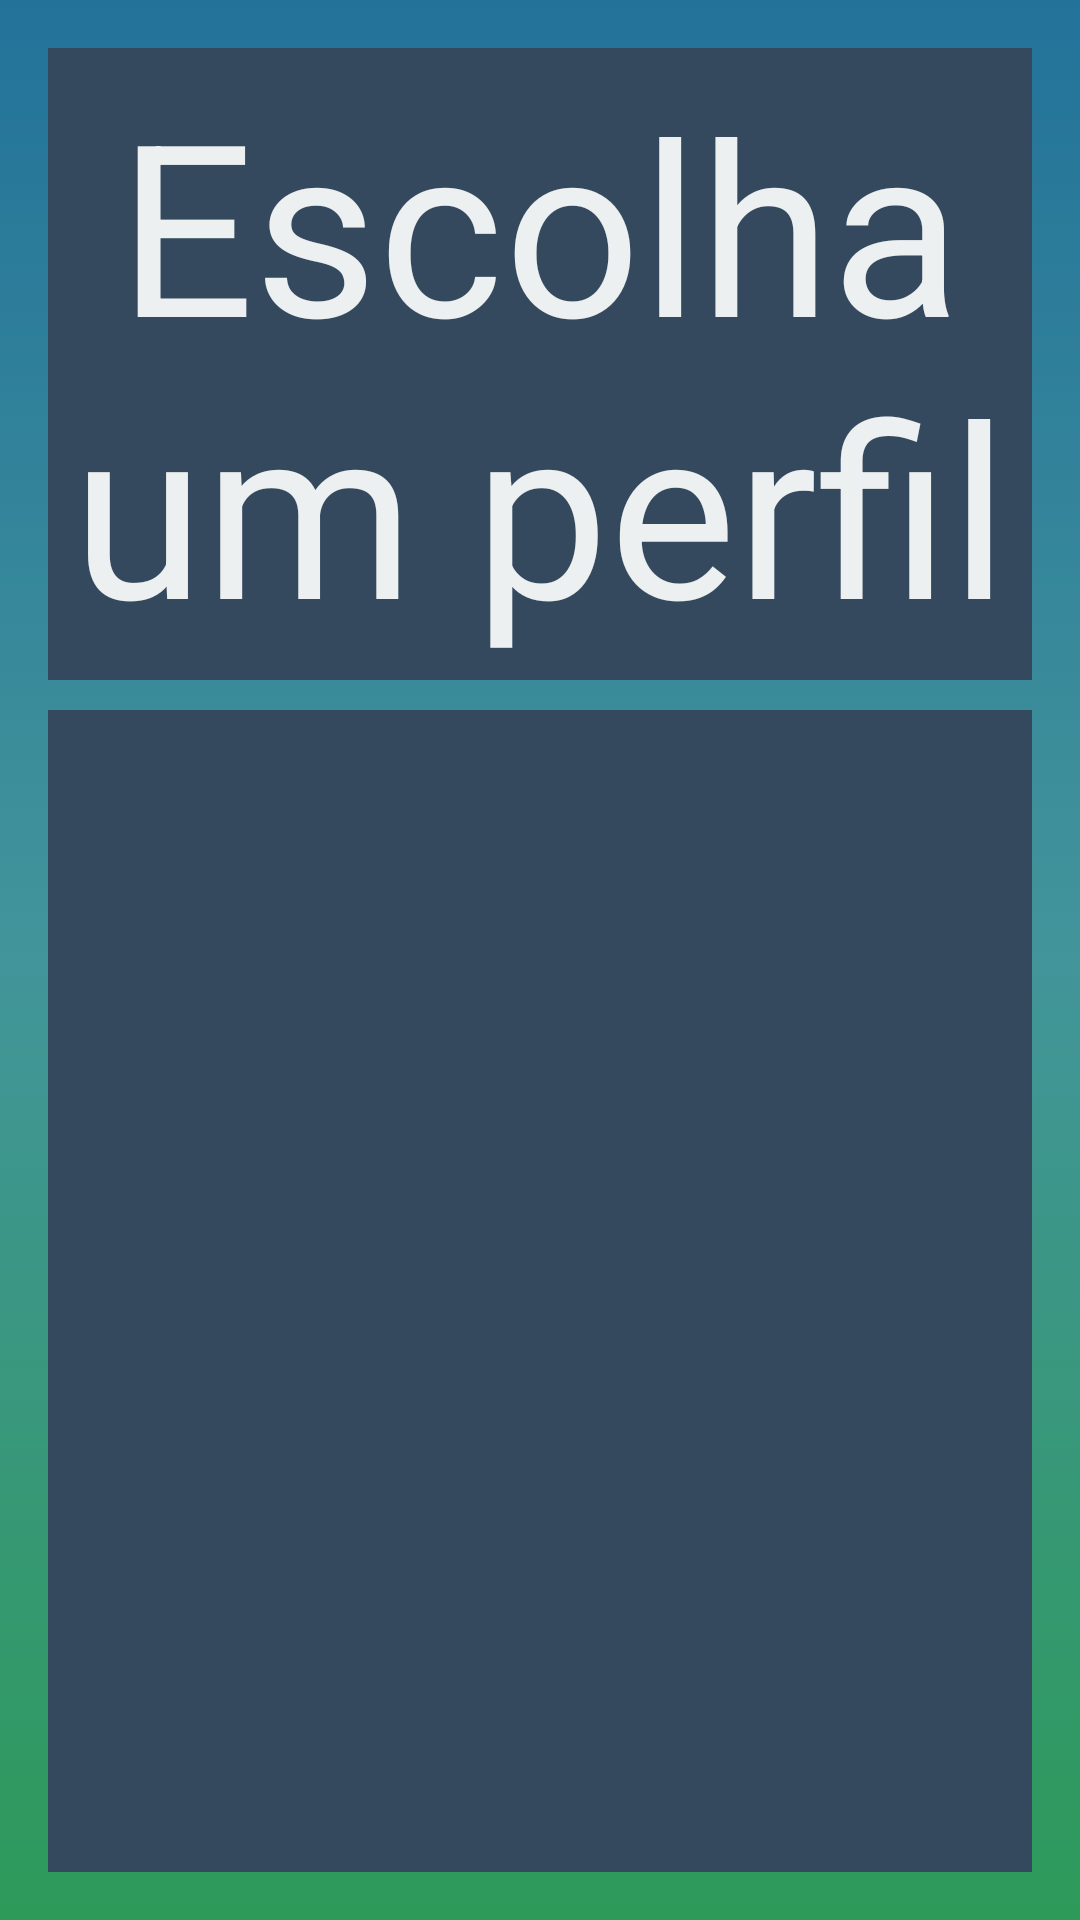

Produce the Android XML layout that renders to this screen, including the resource entries it uses.
<!-- AndroidManifest.xml: activity theme AppTheme.NoActionBar -->
<!-- res/layout/activity_change_profile.xml -->
<?xml version="1.0" encoding="utf-8"?>
<android.support.design.widget.CoordinatorLayout xmlns:android="http://schemas.android.com/apk/res/android"
    xmlns:app="http://schemas.android.com/apk/res-auto"
    xmlns:tools="http://schemas.android.com/tools"
    android:layout_width="match_parent"
    android:layout_height="match_parent"
    android:fitsSystemWindows="true"
    android:background="@drawable/background_color"
    tools:context=".activities.ChangeProfileActivity">

    <include layout="@layout/content_change_profile" />

</android.support.design.widget.CoordinatorLayout>
<!-- res/layout/content_change_profile.xml (included above) -->
<?xml version="1.0" encoding="utf-8"?>
<RelativeLayout xmlns:android="http://schemas.android.com/apk/res/android"
    xmlns:app="http://schemas.android.com/apk/res-auto"
    xmlns:tools="http://schemas.android.com/tools"
    android:layout_width="match_parent"
    android:layout_height="match_parent"
    android:paddingBottom="@dimen/activity_vertical_margin"
    android:paddingLeft="@dimen/activity_horizontal_margin"
    android:paddingRight="@dimen/activity_horizontal_margin"
    android:paddingTop="@dimen/activity_vertical_margin"
    app:layout_behavior="@string/appbar_scrolling_view_behavior"
    tools:context=".activities.ChangeProfileActivity"
    tools:showIn="@layout/activity_change_profile">

    <TextView
        android:layout_width="match_parent"
        android:layout_height="wrap_content"
        android:textAppearance="?android:attr/textAppearanceLarge"
        android:text="@string/title_activity_change_profile"
        android:id="@+id/txtChangeProfile"
        android:layout_alignParentTop="true"
        android:layout_centerHorizontal="true"
        android:textSize="80sp"
        android:textIsSelectable="false"
        android:textColor="@color/titlecolor"
        android:background="@color/gridcolor"
        android:padding="5dp"
        android:layout_marginBottom="10dp"
        android:gravity="center"
        />

    <ListView
        android:layout_width="match_parent"
        android:layout_height="wrap_content"
        android:id="@+id/lstProfiles"
        android:layout_below="@+id/txtChangeProfile"
        android:background="@color/gridcolor"
        android:padding="5dp"
        android:layout_centerHorizontal="true"
        android:layout_alignParentBottom="true" />
</RelativeLayout>
<!-- resources referenced by this layout -->
<resources>
  <color name="gridcolor">#34495e</color>
  <color name="titlecolor">#ecf0f1</color>
  <dimen name="activity_horizontal_margin">16dp</dimen>
  <dimen name="activity_vertical_margin">16dp</dimen>
  <!-- drawable background_color (drawable) -->
  <?xml version="1.0" encoding="UTF-8"?>
  <selector xmlns:android="http://schemas.android.com/apk/res/android">
      <item>
          <shape>
              <gradient
                  android:startColor="#ff2d9a59"
                  android:centerColor="#ff42959a"
                  android:endColor="#ff23729a"
                  android:angle="90"/>
          </shape>
      </item>
  </selector>
  <string name="title_activity_change_profile">Escolha um perfil</string>
  <style name="AppTheme.NoActionBar">
          <item name="windowActionBar">false</item>
          <item name="windowNoTitle">true</item>
      </style>
</resources>
